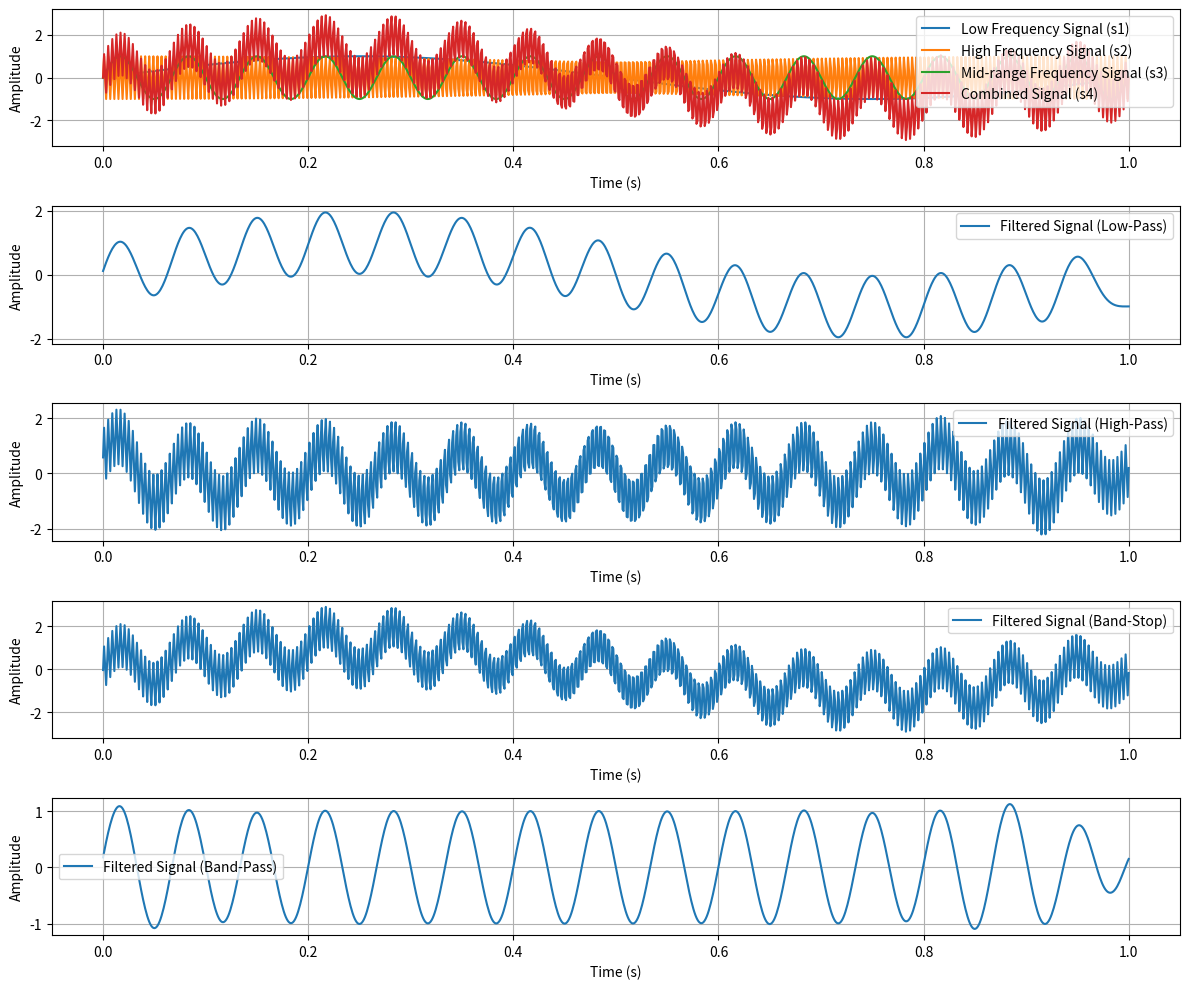
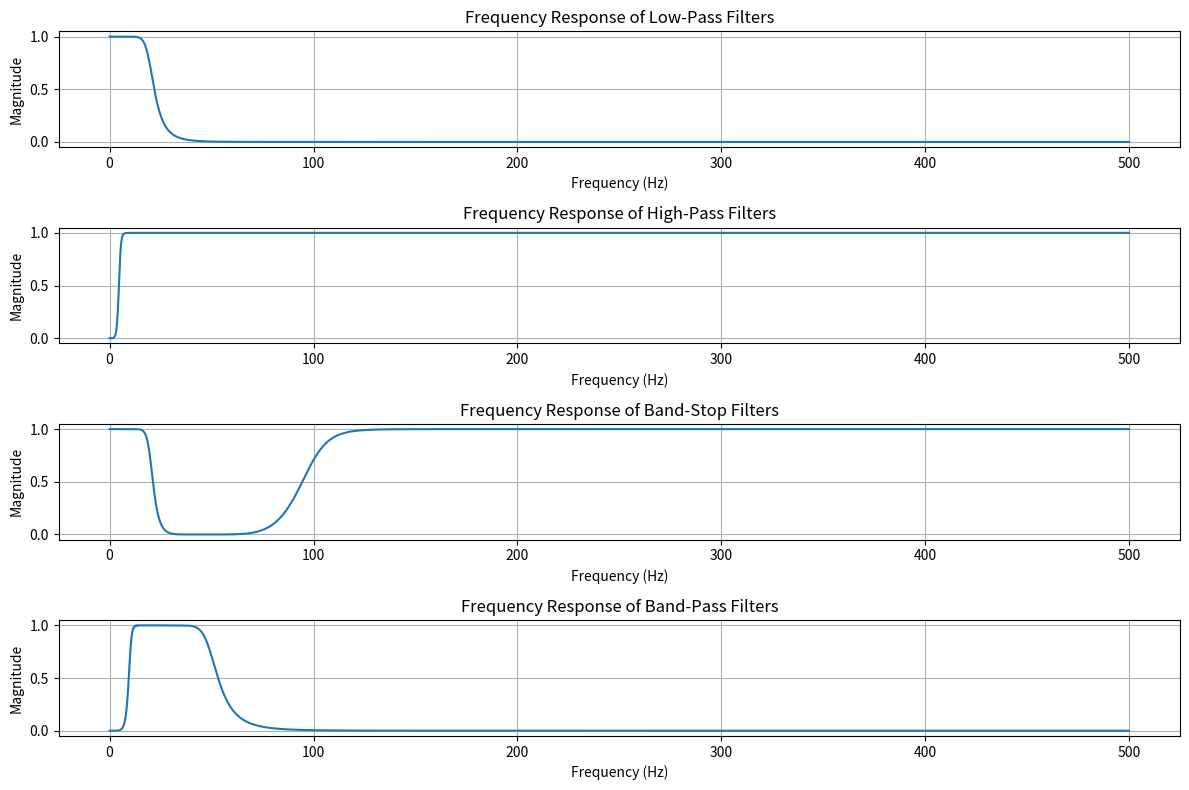

These figures' Python source, in order:
import numpy as np
import matplotlib.pyplot as plt
from scipy.signal import butter, filtfilt, freqz

# Define the time vector for the signals
t = np.linspace(0, 1, 1000)

# Define the low-frequency signal (s1), high-frequency signal (s2), and mid-range frequency signal (s3)
s1 = np.sin(2 * np.pi * 1 * t)  # Low frequency signal (1Hz)
s2 = np.sin(2 * np.pi * 250 * t)  # High frequency signal (250Hz)
s3 = np.sin(2 * np.pi * 15 * t)  # Mid-range frequency signal (15Hz)

# Combine the signals to create s4
s4 = s1 + s2 + s3

# Define the sampling rate and Nyquist frequency
sampling_rate = 1000  # Hz
nyquist_freq = 0.5 * sampling_rate

# Cutoff frequencies for different filters
lowpass_cutoff = 20  # Low-pass filter cutoff frequency (in Hz)
highpass_cutoff = 5  # High-pass filter cutoff frequency (in Hz)
bandstop_low_cutoff = 20  # Band-stop filter lower cutoff frequency (in Hz)
bandstop_high_cutoff = 100  # Band-stop filter higher cutoff frequency (in Hz)
bandpass_low_cutoff = 10  # Band-pass filter lower cutoff frequency (in Hz)
bandpass_high_cutoff = 50  # Band-pass filter higher cutoff frequency (in Hz)

# Design low-pass filter
low_b, low_a = butter(N=6, Wn=lowpass_cutoff/nyquist_freq, btype='low', analog=False)
# Design high-pass filter
high_b, high_a = butter(N=6, Wn=highpass_cutoff/nyquist_freq, btype='high', analog=False)
# Design band-stop filter
bandstop_b, bandstop_a = butter(N=6, Wn=[bandstop_low_cutoff/nyquist_freq, bandstop_high_cutoff/nyquist_freq],
                                btype='bandstop', analog=False)
# Design band-pass filter
bandpass_b, bandpass_a = butter(N=6, Wn=[bandpass_low_cutoff/nyquist_freq, bandpass_high_cutoff/nyquist_freq],
                                btype='bandpass', analog=False)

# Apply filters to the signals
low_filtered_signal = filtfilt(low_b, low_a, s4)
high_filtered_signal = filtfilt(high_b, high_a, s4)
bandstop_filtered_signal = filtfilt(bandstop_b, bandstop_a, s4)
bandpass_filtered_signal = filtfilt(bandpass_b, bandpass_a, s4)

# Frequency response of the filters
w_low, h_low = freqz(low_b, low_a, worN=8000)
magnitude_response_low = np.abs(h_low)
w_high, h_high = freqz(high_b, high_a, worN=8000)
magnitude_response_high = np.abs(h_high)
w_bandstop, h_bandstop = freqz(bandstop_b, bandstop_a, worN=8000)
magnitude_response_bandstop = np.abs(h_bandstop)
w_bandpass, h_bandpass = freqz(bandpass_b, bandpass_a, worN=8000)
magnitude_response_bandpass = np.abs(h_bandpass)

# Plot the original and filtered signals
plt.figure(figsize=(12, 10))

plt.subplot(5, 1, 1)
plt.plot(t, s1, label='Low Frequency Signal (s1)')
plt.plot(t, s2, label='High Frequency Signal (s2)')
plt.plot(t, s3, label='Mid-range Frequency Signal (s3)')
plt.plot(t, s4, label='Combined Signal (s4)')
plt.xlabel('Time (s)')
plt.ylabel('Amplitude')
plt.legend()
plt.grid(True)

plt.subplot(5, 1, 2)
plt.plot(t, low_filtered_signal, label='Filtered Signal (Low-Pass)')
plt.xlabel('Time (s)')
plt.ylabel('Amplitude')
plt.legend()
plt.grid(True)

plt.subplot(5, 1, 3)
plt.plot(t, high_filtered_signal, label='Filtered Signal (High-Pass)')
plt.xlabel('Time (s)')
plt.ylabel('Amplitude')
plt.legend()
plt.grid(True)

plt.subplot(5, 1, 4)
plt.plot(t, bandstop_filtered_signal, label='Filtered Signal (Band-Stop)')
plt.xlabel('Time (s)')
plt.ylabel('Amplitude')
plt.legend()
plt.grid(True)

plt.subplot(5, 1, 5)
plt.plot(t, bandpass_filtered_signal, label='Filtered Signal (Band-Pass)')
plt.xlabel('Time (s)')
plt.ylabel('Amplitude')
plt.legend()
plt.grid(True)

plt.tight_layout()
plt.show()

# Plot the frequency responses of the filters
plt.figure(figsize=(12, 8))

plt.subplot(4,1,1)
plt.plot(0.5 * sampling_rate * w_low / np.pi, magnitude_response_low, label='Low-Pass Filter')
plt.xlabel('Frequency (Hz)')
plt.ylabel('Magnitude')
plt.title('Frequency Response of Low-Pass Filters')
plt.grid(True)

plt.subplot(4,1,2)
plt.plot(0.5 * sampling_rate * w_high / np.pi, magnitude_response_high, label='High-Pass Filter')
plt.xlabel('Frequency (Hz)')
plt.ylabel('Magnitude')
plt.title('Frequency Response of High-Pass Filters')
plt.grid(True)

plt.subplot(4,1,3)
plt.plot(0.5 * sampling_rate * w_bandstop / np.pi, magnitude_response_bandstop, label='Band-Stop Filter')
plt.xlabel('Frequency (Hz)')
plt.ylabel('Magnitude')
plt.title('Frequency Response of Band-Stop Filters')
plt.grid(True)

plt.subplot(4,1,4)
plt.plot(0.5 * sampling_rate * w_bandpass / np.pi, magnitude_response_bandpass, label='Band-Pass Filter')
plt.xlabel('Frequency (Hz)')
plt.ylabel('Magnitude')
plt.title('Frequency Response of Band-Pass Filters')
plt.grid(True)

plt.tight_layout()
plt.show()
